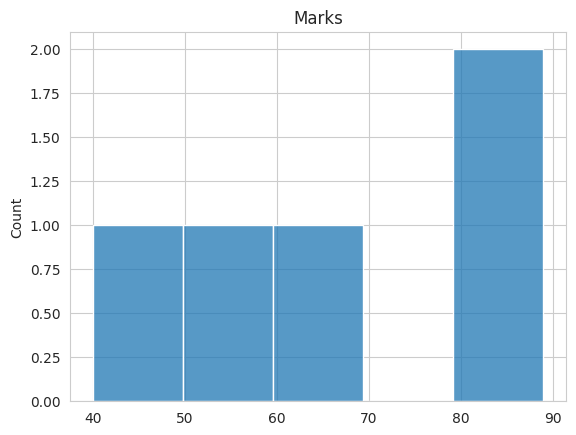

Write Python code to recreate this figure.
import seaborn as sns
import matplotlib.pyplot as plt
marks=[50,60,40,89,89]

sns.set_style("whitegrid")
sns.histplot(marks,bins=5)
plt.title("Marks")
plt.show()